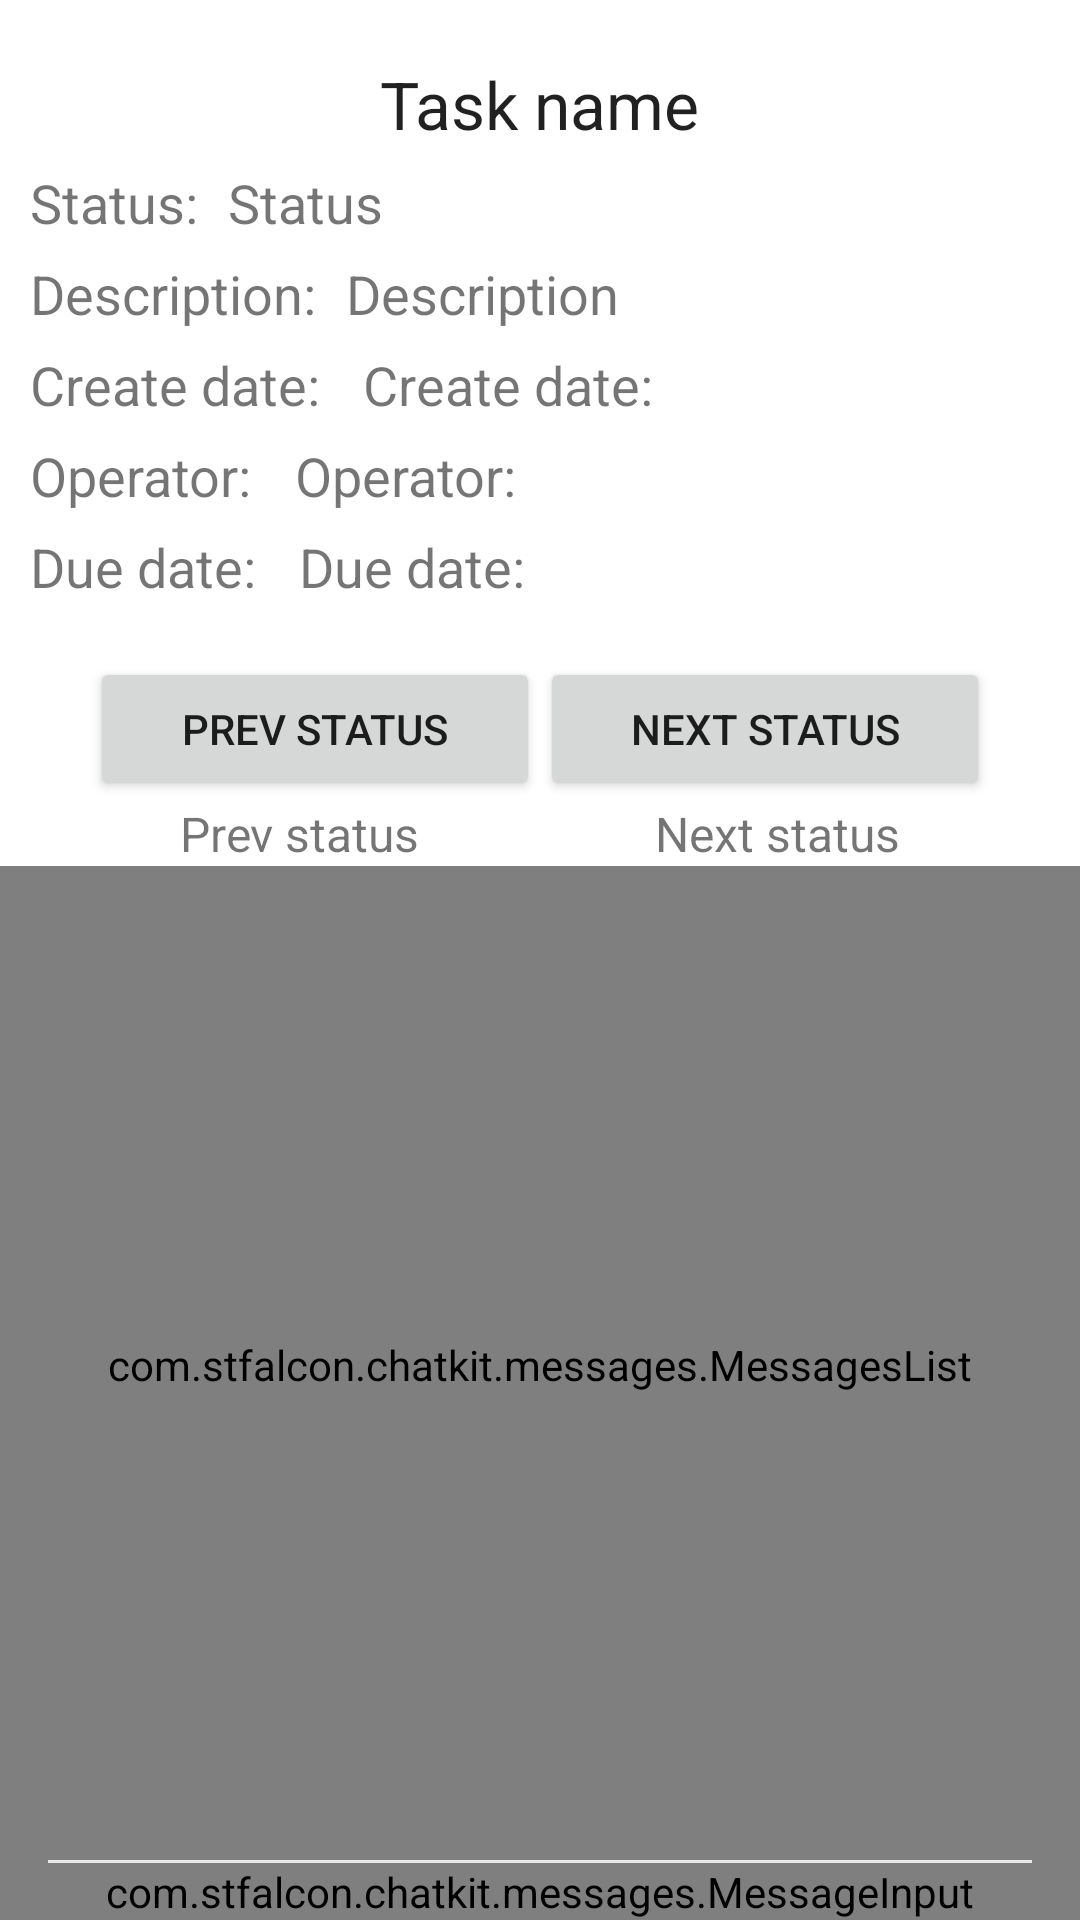

Reconstruct the res/layout file that produces this screen, plus the resources it refers to.
<!-- AndroidManifest.xml: application theme Theme.VehicleMonitoringSystemMobile -->
<!-- res/layout/activity_task.xml -->
<?xml version="1.0" encoding="utf-8"?>
<RelativeLayout xmlns:android="http://schemas.android.com/apk/res/android"
    xmlns:tools="http://schemas.android.com/tools"
    xmlns:app="http://schemas.android.com/apk/res-auto"
    android:layout_width="match_parent"
    android:layout_height="match_parent"
    tools:context=".ui.activity.TaskActivity">


    <TextView
        android:id="@+id/task_activity__name"
        android:text="Task name"
        android:layout_width="wrap_content"
        android:layout_height="wrap_content"
        android:layout_marginStart="10dp"
        android:layout_marginTop="20dp"
        android:textSize="22sp"
        android:layout_centerHorizontal="true"
        style="@style/BigText"
        android:layout_marginLeft="10dp" />


    <TextView
        android:id="@+id/task_activity__status"
        android:text="Status"
        android:layout_width="wrap_content"
        android:layout_height="wrap_content"
        android:layout_below="@id/task_activity__name"
        android:layout_toEndOf="@+id/task_activity__status_title"
        android:layout_marginStart="10dp"
        android:layout_marginTop="6dp"
        android:textSize="18sp"
        android:layout_toRightOf="@+id/task_activity__status_title"
        android:layout_marginLeft="10dp" />
    <TextView
        android:id="@+id/task_activity__status_title"
        android:text="Status:"
        android:layout_width="wrap_content"
        android:layout_height="wrap_content"
        android:layout_below="@id/task_activity__name"
        android:layout_marginStart="10dp"
        android:layout_marginTop="6dp"
        android:textSize="18sp"
        android:layout_marginLeft="10dp" />


    <TextView
        android:id="@+id/task_activity__description"
        android:text="Description"
        android:layout_width="wrap_content"
        android:layout_height="wrap_content"
        android:layout_below="@id/task_activity__status"
        android:layout_toEndOf="@id/task_activity__description_title"
        android:layout_marginStart="10dp"
        android:layout_marginTop="6dp"
        android:textSize="18sp"
        android:layout_marginLeft="10dp"
        android:layout_toRightOf="@id/task_activity__description_title" />
    <TextView
        android:id="@+id/task_activity__description_title"
        android:text="Description:"
        android:layout_width="wrap_content"
        android:layout_height="wrap_content"
        android:layout_below="@id/task_activity__status"
        android:layout_marginStart="10dp"
        android:layout_marginTop="6dp"
        android:textSize="18sp"
        android:layout_marginLeft="10dp" />

    <TextView
        android:id="@+id/task_activity__create_date"
        android:text="Create date: "
        android:layout_width="wrap_content"
        android:layout_height="wrap_content"
        android:layout_below="@id/task_activity__description"
        android:layout_toEndOf="@id/task_activity__create_date_title"
        android:layout_marginStart="10dp"
        android:layout_marginTop="6dp"
        android:textSize="18sp"
        android:layout_toRightOf="@id/task_activity__create_date_title"
        android:layout_marginLeft="10dp" />
    <TextView
        android:id="@+id/task_activity__create_date_title"
        android:text="Create date: "
        android:layout_width="wrap_content"
        android:layout_height="wrap_content"
        android:layout_below="@id/task_activity__description"
        android:layout_marginStart="10dp"
        android:layout_marginTop="6dp"
        android:textSize="18sp"
        android:layout_marginLeft="10dp" />

    <TextView
        android:id="@+id/task_activity__operator"
        android:text="Operator: "
        android:layout_width="wrap_content"
        android:layout_height="wrap_content"
        android:layout_below="@id/task_activity__create_date"
        android:layout_toEndOf="@id/task_activity__operator_title"
        android:layout_marginStart="10dp"
        android:layout_marginTop="6dp"
        android:textSize="18sp"
        android:layout_toRightOf="@id/task_activity__operator_title"
        android:layout_marginLeft="10dp" />
    <TextView
        android:id="@+id/task_activity__operator_title"
        android:text="Operator: "
        android:layout_width="wrap_content"
        android:layout_height="wrap_content"
        android:layout_below="@id/task_activity__create_date"
        android:layout_marginStart="10dp"
        android:layout_marginTop="6dp"
        android:textSize="18sp"
        android:layout_marginLeft="10dp" />

    <TextView
        android:id="@+id/task_activity__due_date"
        android:text="Due date: "
        android:layout_width="wrap_content"
        android:layout_height="wrap_content"
        android:layout_below="@id/task_activity__operator"
        android:layout_toEndOf="@id/task_activity__due_date_title"
        android:layout_marginStart="10dp"
        android:layout_marginTop="6dp"
        android:textSize="18sp"
        android:layout_toRightOf="@id/task_activity__due_date_title"
        android:layout_marginLeft="10dp" />
    <TextView
        android:id="@+id/task_activity__due_date_title"
        android:text="Due date: "
        android:layout_width="wrap_content"
        android:layout_height="wrap_content"
        android:layout_below="@id/task_activity__operator"
        android:layout_marginStart="10dp"
        android:layout_marginTop="6dp"
        android:textSize="18sp"
        android:layout_marginLeft="10dp" />

    <Button
        android:id="@+id/task_activity__prev_status"
        android:layout_width="150dp"
        android:layout_height="wrap_content"
        android:layout_below="@id/task_activity__due_date"
        android:layout_alignParentStart="true"
        android:layout_marginStart="30dp"
        android:layout_marginTop="18dp"
        android:text="@string/task__prev_status"
        android:layout_alignParentLeft="true"
        android:layout_marginLeft="30dp" />

    <TextView
        android:id="@+id/task_activity__prev_status_hint"
        android:text="Prev status"
        android:layout_width="wrap_content"
        android:layout_height="wrap_content"
        android:layout_below="@id/task_activity__prev_status"
        android:layout_marginStart="60dp"
        android:textSize="16sp"
        android:layout_marginLeft="60dp" />

    <Button
        android:id="@+id/task_activity__next_status"
        android:layout_width="150dp"
        android:layout_height="wrap_content"
        android:layout_alignParentEnd="true"
        android:layout_marginEnd="30dp"
        android:layout_below="@id/task_activity__due_date"
        android:layout_marginTop="18dp"
        android:text="@string/task__next_status"
        android:hint="Hint"
        android:layout_alignParentRight="true"
        android:layout_marginRight="30dp" />

    <TextView
        android:id="@+id/task_activity__next_status_hint"
        android:text="Next status"
        android:layout_width="wrap_content"
        android:layout_height="wrap_content"
        android:layout_below="@id/task_activity__prev_status"
        android:textSize="16sp"
        android:layout_alignParentEnd="true"
        android:layout_marginRight="60dp"
        android:layout_alignParentRight="true" />

    <com.stfalcon.chatkit.messages.MessagesList
        android:id="@+id/task_activity__comments_list"
        android:layout_width="match_parent"
        android:layout_height="match_parent"
        android:layout_below="@id/task_activity__next_status_hint"
        android:layout_above="@+id/task_activity__comment_input"
        app:outcomingDefaultBubbleColor="@color/secondaryColor"
        app:outcomingDefaultBubblePressedColor="@color/secondaryColor"
        app:outcomingDefaultBubbleSelectedColor="@color/selectionColor"
        app:outcomingTextColor="@color/white"
        app:incomingDefaultBubbleSelectedColor="@color/selectionColor"
    />

    <View
        android:layout_width="match_parent"
        android:layout_height="1dp"
        android:layout_above="@+id/task_activity__comment_input"
        android:layout_marginLeft="16dp"
        android:layout_marginRight="16dp"
        android:background="@color/grayLightColor" />

    <com.stfalcon.chatkit.messages.MessageInput
        android:id="@+id/task_activity__comment_input"
        android:layout_width="match_parent"
        android:layout_height="wrap_content"
        android:layout_alignParentBottom="true"
        app:inputHint="Type a message"
        app:showAttachmentButton="true"
        app:attachmentButtonDefaultIconColor="@color/primaryColor"
        app:attachmentButtonDefaultIconPressedColor="@color/primaryVariantColor"/>

</RelativeLayout>
<!-- resources referenced by this layout -->
<resources>
  <color name="grayLightColor">#e8e8e8</color>
  <color name="primaryColor">#5e6f59</color>
  <color name="primaryVariantColor">#4d5a49</color>
  <color name="secondaryColor">#7EA16B</color>
  <color name="selectionColor">#C3C49E</color>
  <color name="white">#FFFFFFFF</color>
  <string name="task__next_status">Next status</string>
  <string name="task__prev_status">Prev status</string>
  <style name="BigText" parent="@android:style/TextAppearance">
          <item name="android:textSize">21sp</item>
      </style>
  <style name="Theme.VehicleMonitoringSystemMobile" parent="Theme.MaterialComponents.Light.NoActionBar">
          
          <item name="colorPrimary">@color/primaryColor</item>
          <item name="colorPrimaryVariant">@color/primaryVariantColor</item>
          <item name="colorOnPrimary">@color/white</item>
          
          <item name="colorSecondary">@color/secondaryColor</item>
          <item name="colorSecondaryVariant">@color/secondaryVariantColor</item>
          <item name="colorOnSecondary">@color/black</item>
          
          <item name="android:statusBarColor" tools:targetApi="l">?attr/colorPrimaryVariant</item>
  
      </style>
  <color name="secondaryVariantColor">#6A875A</color>
  <color name="black">#FF000000</color>
</resources>
